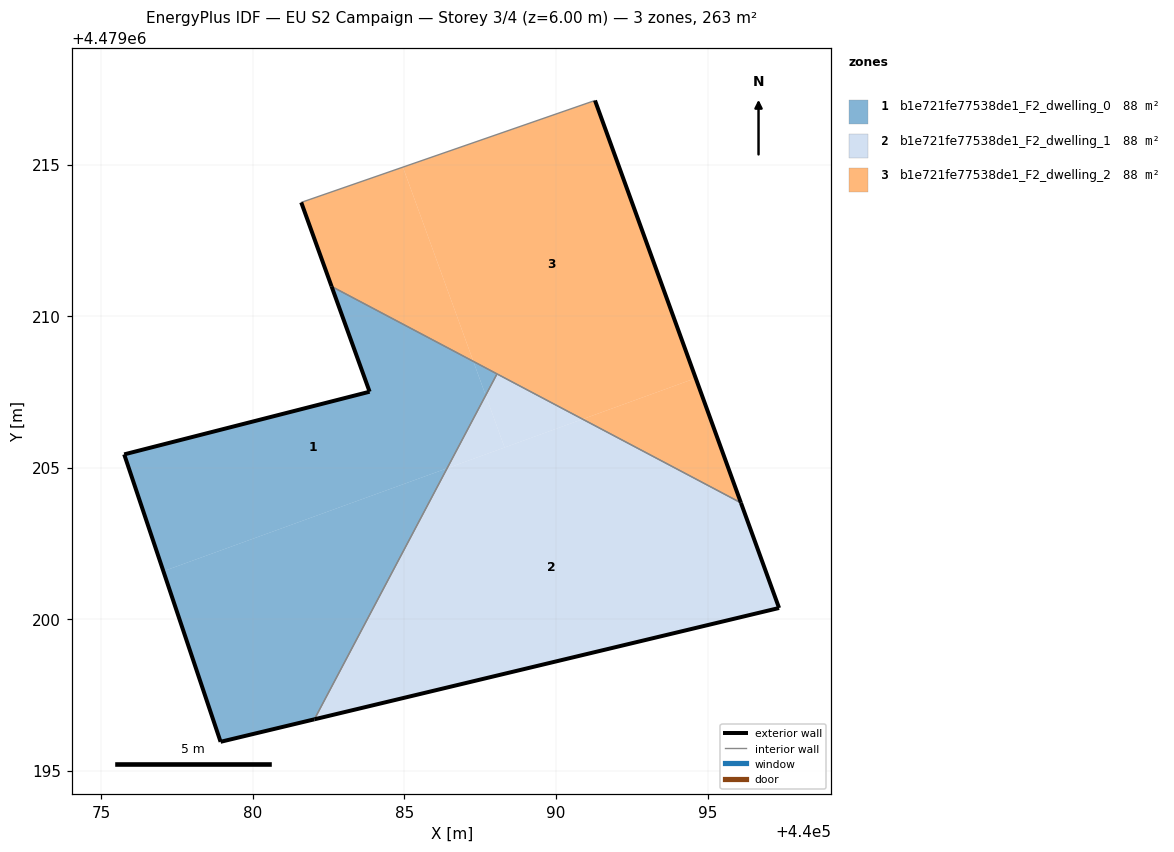
=== STOREY PLAN SPEC (per zone: floor XY polygon, exterior-wall plan segments, windows/doors) ===
zone 1: b1e721fe77538de1_F2_dwelling_0  (87.6 m²)
  floor: (440082.03, 4479196.70) (440086.41, 4479204.98) (440077.05, 4479201.58) (440078.93, 4479195.96)
  floor: (440086.41, 4479204.98) (440087.68, 4479207.39) (440087.28, 4479208.51) (440082.60, 4479210.98) (440083.85, 4479207.51) (440075.76, 4479205.44) (440077.05, 4479201.58)
  floor: (440087.68, 4479207.39) (440088.05, 4479208.09) (440087.28, 4479208.51)
  exterior wall: (440082.03, 4479196.70) – (440078.93, 4479195.96)  [3.2 m]
  exterior wall: (440078.93, 4479195.96) – (440075.76, 4479205.44)  [10.0 m]
  exterior wall: (440075.76, 4479205.44) – (440083.85, 4479207.51)  [8.4 m]
  exterior wall: (440083.85, 4479207.51) – (440082.60, 4479210.98)  [3.7 m]
  interior walls: 2
zone 2: b1e721fe77538de1_F2_dwelling_1  (87.6 m²)
  floor: (440088.30, 4479205.67) (440087.68, 4479207.39) (440086.41, 4479204.98)
  floor: (440090.88, 4479206.60) (440088.05, 4479208.09) (440087.68, 4479207.39) (440088.30, 4479205.67)
  floor: (440097.36, 4479200.37) (440096.10, 4479203.84) (440090.88, 4479206.60) (440086.41, 4479204.98) (440082.03, 4479196.70)
  exterior wall: (440097.36, 4479200.37) – (440082.03, 4479196.70)  [15.8 m]
  exterior wall: (440096.10, 4479203.84) – (440097.36, 4479200.37)  [3.7 m]
  interior walls: 2
zone 3: b1e721fe77538de1_F2_dwelling_2  (87.6 m²)
  floor: (440087.27, 4479208.51) (440084.95, 4479214.92) (440081.60, 4479213.75) (440082.60, 4479210.98)
  floor: (440094.61, 4479207.95) (440091.29, 4479217.12) (440084.95, 4479214.92) (440087.27, 4479208.51) (440090.88, 4479206.60)
  floor: (440096.10, 4479203.84) (440094.61, 4479207.95) (440090.88, 4479206.60)
  exterior wall: (440082.60, 4479210.98) – (440081.60, 4479213.75)  [2.9 m]
  exterior wall: (440091.29, 4479217.12) – (440096.10, 4479203.84)  [14.1 m]
  interior walls: 3

=== DERIVED (storey summary) ===
Building: EU S2 Campaign
Storey: 3 of 4  (floor level z = 6.00 m)
Storey gross floor area: 262.7 m²
Zones on this storey: 3
  - b1e721fe77538de1_F2_dwelling_0: floor 87.6 m²; exterior wall 25.2 m (75.7 m²); WWR 0.0%
  - b1e721fe77538de1_F2_dwelling_1: floor 87.6 m²; exterior wall 19.5 m (58.4 m²); WWR 0.0%
  - b1e721fe77538de1_F2_dwelling_2: floor 87.6 m²; exterior wall 17.1 m (51.2 m²); WWR 0.0%
Zone adjacency (shared interzone walls):
  - b1e721fe77538de1_F2_dwelling_0 ↔ b1e721fe77538de1_F2_dwelling_1
  - b1e721fe77538de1_F2_dwelling_0 ↔ b1e721fe77538de1_F2_dwelling_2
  - b1e721fe77538de1_F2_dwelling_1 ↔ b1e721fe77538de1_F2_dwelling_2